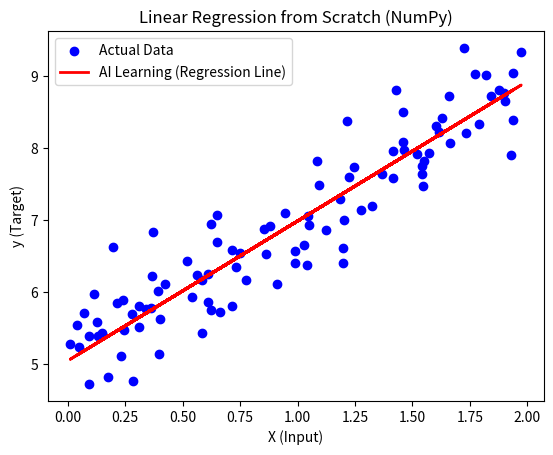

Python code for this plot:
import numpy as np
import matplotlib.pyplot as plt


class ManualRegressor:
    def __init__(self, learning_rate=0.01, iterations=1000):
        self.lr = learning_rate
        self.iterations = iterations
        self.weights = None
        self.bias = None
        self.loss_history = []

    def fit(self, X, y):
        """The Optimization Loop (The 'Learning' Phase)"""
        n_samples, n_features = X.shape

        # 1. Initialize parameters (Zero initialization)
        self.weights = np.zeros(n_features)
        self.bias = 0

        for i in range(self.iterations):
            # 2. Forward Pass: Prediction (Linear Transformation)
            y_predicted = np.dot(X, self.weights) + self.bias

            # 3. Calculate Gradients (The Calculus Step)
            # error = (y_actual - y_predicted)
            error = y - y_predicted

            # dw = (-2/n) * X^T * error
            dw = (-2 / n_samples) * np.dot(X.T, error)
            # db = (-2/n) * sum(error)
            db = (-2 / n_samples) * np.sum(error)

            # 4. Update Rule (Gradient Descent)
            self.weights -= self.lr * dw
            self.bias -= self.lr * db

            # Optional: Track Loss to ensure convergence
            loss = np.mean(np.square(error))
            self.loss_history.append(loss)

    def predict(self, X):
        """Inference: Using the learned weights on new data"""
        return np.dot(X, self.weights) + self.bias


# --- MAIN EXECUTION ---

# 1. Generate Synthetic Dataset (y = 2x + 5 + noise)
np.random.seed(42)
X = 2 * np.random.rand(100, 1)  # 100 points between 0 and 2
y = 5 + 2 * X.flatten() + np.random.randn(100) * 0.5  # True slope=2, intercept=5

# 2. Train the Model
model = ManualRegressor(learning_rate=0.1, iterations=100)
model.fit(X, y)

# 3. Predict for plotting
predictions = model.predict(X)

print(f"Learned Weight: {model.weights[0]:.4f} (Goal: 2.0)")
print(f"Learned Bias: {model.bias:.4f} (Goal: 5.0)")

# 4. Plot the Results using Matplotlib
plt.scatter(X, y, color='blue', label='Actual Data')
plt.plot(X, predictions, color='red', linewidth=2, label='AI Learning (Regression Line)')
plt.xlabel("X (Input)")
plt.ylabel("y (Target)")
plt.title("Linear Regression from Scratch (NumPy)")
plt.legend()
plt.show()
